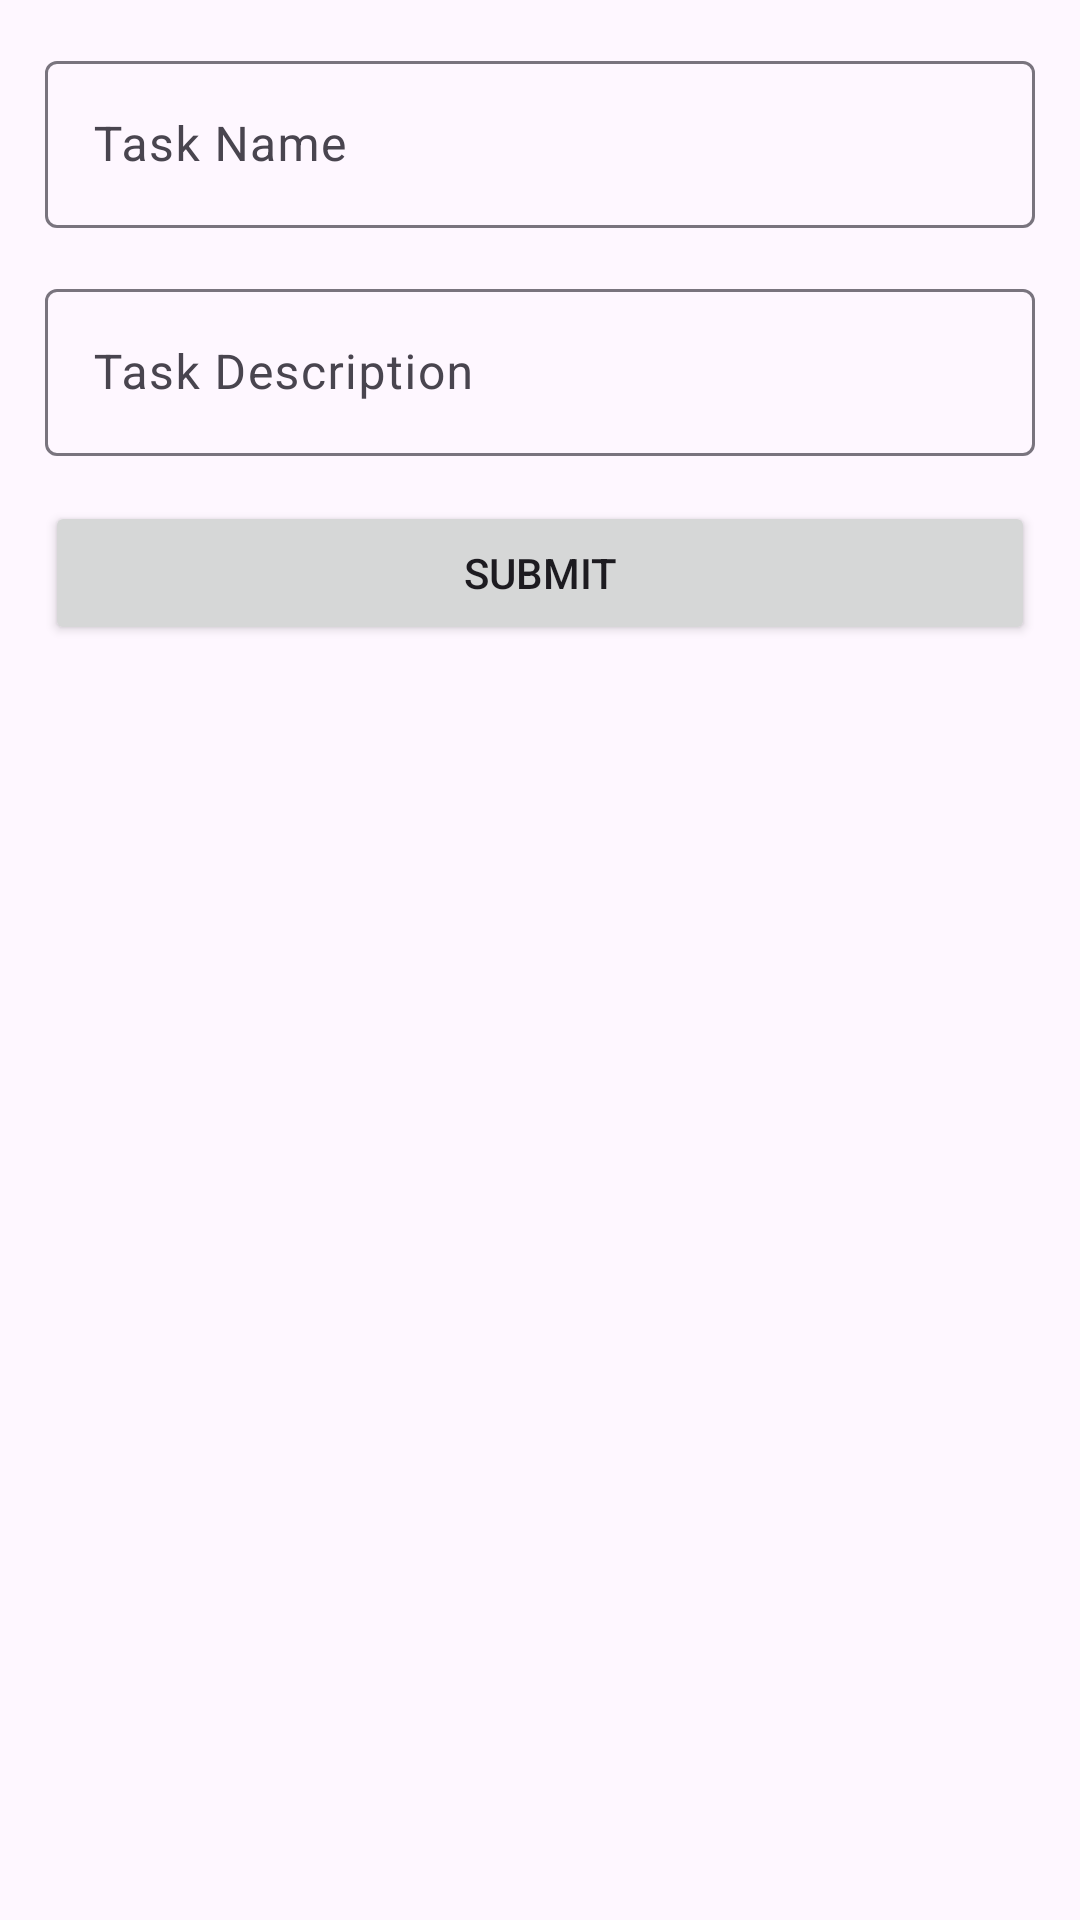

Layout XML and referenced resources for this Android screen:
<!-- AndroidManifest.xml: application theme Theme.TaskappwithSQL -->
<!-- res/layout/dialog_task_input.xml -->
<?xml version="1.0" encoding="utf-8"?>
<LinearLayout xmlns:android="http://schemas.android.com/apk/res/android"
    android:layout_width="match_parent"
    android:layout_height="wrap_content"
    android:orientation="vertical"
    android:padding="15dp">

<com.google.android.material.textfield.TextInputLayout
    android:layout_width="match_parent"
    android:layout_height="wrap_content"
    android:id="@+id/tilTaskName"
    android:layout_marginBottom="15dp">
    
    <com.google.android.material.textfield.TextInputEditText
        android:layout_width="match_parent"
        android:layout_height="wrap_content"
        android:textColor="@color/orange"
        android:id="@+id/et_taskName"
        android:hint="@string/task_name"/>
        
</com.google.android.material.textfield.TextInputLayout>
<com.google.android.material.textfield.TextInputLayout
    android:layout_width="match_parent"
    android:layout_height="wrap_content"
    android:id="@+id/tilTaskDescription"
    android:layout_marginBottom="15dp">

    <com.google.android.material.textfield.TextInputEditText
        android:layout_width="match_parent"
        android:layout_height="wrap_content"
        android:id="@+id/et_taskDescription"
        android:hint="@string/task_description"/>
</com.google.android.material.textfield.TextInputLayout>

    <Button
        android:layout_width="match_parent"
        android:layout_height="wrap_content"
        android:id="@+id/btnsubmit"
        android:text="@string/submit"/>
</LinearLayout>
<!-- resources referenced by this layout -->
<resources>
  <color name="orange">#FFA000</color>
  <string name="submit">Submit</string>
  <string name="task_description">Task Description</string>
  <string name="task_name">Task Name</string>
  <style name="Theme.TaskappwithSQL" parent="Base.Theme.TaskappwithSQL" />
  <style name="Base.Theme.TaskappwithSQL" parent="Theme.Material3.DayNight.NoActionBar">
          
           <item name="colorPrimary">@color/orange</item>
      </style>
</resources>
